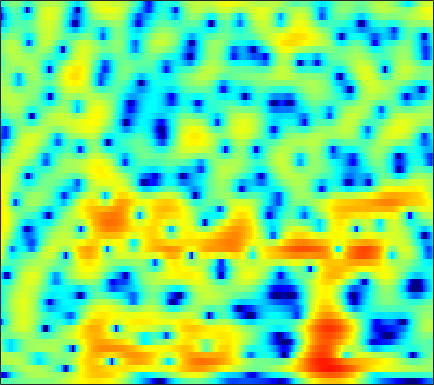

The file beside this chart, header and first rows:
-2.2718, -2.1784, -2.0267, -1.8469, -1.6948, -1.4816, -1.2489, -1.0713, -0.83468, -0.61483, -0.42103, -0.29262, -0.14931, -0.041667, 0.016777, 0.062232, 0.080129, 0.079209, 0.075124, 0.077427, 0.10293, 0.14024, 0.22233, 0.35572
-14.95, -17.79, -15.85, -11.5, -8.959, -6.377, -4.429, -3.259, -1.986, -0.9692, -0.1587, 0.3384, 0.872, 1.274, 1.503, 1.722, 1.853, 1.9, 1.902, 1.844, 1.737, 1.629, 1.462, 1.278
-2.711, -2.692, -2.443, -1.955, -1.472, -0.7617, -0.05801, 0.4295, 0.9879, 1.429, 1.754, 1.921, 2.052, 2.091, 2.066, 1.986, 1.866, 1.756, 1.585, 1.382, 1.13, 0.888, 0.468, -0.1194
1.484, 1.725, 1.976, 2.167, 2.275, 2.366, 2.388, 2.345, 2.183, 1.875, 1.391, 0.8925, 0.02366, -1.129, -2.18, -3.82, -5.489, -6.422, -6.585, -5.551, -4.114, -3.112, -2.034, -1.269
2.171, 2.034, 1.839, 1.655, 1.536, 1.422, 1.345, 1.293, 1.194, 1.008, 0.6837, 0.3333, -0.3203, -1.214, -2.053, -3.346, -4.605, -5.231, -5.16, -4.208, -2.949, -2.06, -1.062, -0.3249
-0.5433, -1.771, -3.675, -5.709, -6.874, -6.983, -5.572, -4.21, -2.578, -1.283, -0.3257, 0.2026, 0.6914, 0.9932, 1.125, 1.225, 1.289, 1.349, 1.463, 1.601, 1.742, 1.829, 1.913, 1.928
-1.621, -2.712, -4.345, -5.966, -6.79, -6.758, -5.543, -4.359, -2.828, -1.543, -0.5394, 0.04934, 0.6218, 1.003, 1.178, 1.305, 1.341, 1.329, 1.283, 1.227, 1.198, 1.212, 1.273, 1.327
-0.5421, -0.6701, -0.751, -0.7088, -0.6011, -0.3535, 0.004542, 0.3111, 0.7238, 1.101, 1.369, 1.477, 1.466, 1.278, 1.022, 0.522, -0.1476, -0.7376, -1.577, -2.355, -2.813, -2.886, -2.599, -2.002
-3.281, -2.638, -1.57, -0.4478, 0.3406, 1.271, 2.053, 2.535, 3.029, 3.328, 3.423, 3.351, 3.053, 2.486, 1.856, 0.7017, -0.9064, -2.502, -5.432, -10.12, -21.2, -22.17, -11.15, -6.888
-14.22, -9.356, -5.299, -2.553, -0.9905, 0.6486, 1.883, 2.589, 3.282, 3.705, 3.874, 3.845, 3.604, 3.127, 2.607, 1.72, 0.6284, -0.2838, -1.559, -2.77, -3.689, -4.025, -4.112, -3.929
-5.007, -4.149, -2.771, -1.353, -0.3526, 0.8404, 1.846, 2.447, 3.051, 3.432, 3.596, 3.577, 3.372, 2.961, 2.529, 1.807, 0.9446, 0.2338, -0.7384, -1.689, -2.575, -3.172, -3.872, -4.339
-3.712, -2.744, -1.465, -0.2462, 0.5973, 1.603, 2.442, 2.951, 3.465, 3.78, 3.888, 3.821, 3.537, 3.033, 2.514, 1.615, 0.4653, -0.5687, -2.159, -3.964, -5.94, -7.385, -8.741, -9.081
-5.291, -3.62, -1.772, -0.2612, 0.7052, 1.786, 2.648, 3.169, 3.689, 4.002, 4.107, 4.042, 3.761, 3.244, 2.689, 1.705, 0.4214, -0.7912, -2.804, -5.39, -8.831, -12.31, -17.93, -16.15
-4.739, -3.521, -2.063, -0.7834, 0.0642, 1.063, 1.902, 2.426, 2.978, 3.357, 3.546, 3.571, 3.436, 3.088, 2.681, 1.958, 1.042, 0.2253, -1.03, -2.399, -3.746, -4.649, -5.556, -6.058
-3.766, -3.232, -2.472, -1.646, -0.9942, -0.1195, 0.7456, 1.354, 2.063, 2.632, 3.042, 3.226, 3.301, 3.184, 2.97, 2.516, 1.879, 1.3, 0.4019, -0.6233, -1.696, -2.488, -3.512, -4.481
-4.788, -5.077, -5.196, -4.722, -3.947, -2.545, -1.033, 0.02773, 1.277, 2.294, 3.072, 3.49, 3.836, 3.96, 3.909, 3.638, 3.134, 2.613, 1.723, 0.5752, -0.8802, -2.2, -4.294, -6.736
-7.235, -10.05, -17.52, -22.94, -12.72, -6.936, -3.501, -1.659, 0.2189, 1.623, 2.654, 3.236, 3.793, 4.099, 4.175, 4.086, 3.78, 3.385, 2.649, 1.652, 0.3236, -0.9173, -2.935, -5.544
-3.512, -4.387, -5.27, -5.441, -5.034, -4.016, -2.777, -1.856, -0.7156, 0.2707, 1.082, 1.581, 2.119, 2.49, 2.659, 2.768, 2.735, 2.595, 2.246, 1.769, 1.142, 0.5779, -0.2473, -1.054
0.2725, -0.4496, -1.331, -2.038, -2.386, -2.556, -2.432, -2.153, -1.641, -1.075, -0.5004, -0.09947, 0.3535, 0.7524, 1.031, 1.343, 1.594, 1.76, 1.903, 1.92, 1.838, 1.679, 1.344, 0.928
3.302, 1.931, -0.176, -2.518, -4.236, -5.741, -5.679, -4.909, -3.748, -2.822, -2.195, -1.901, -1.677, -1.458, -1.186, -0.6371, 0.1051, 0.7543, 1.651, 2.382, 2.908, 3.17, 3.287, 3.073
4.734, 2.985, 0.04519, -3.888, -7.87, -12.9, -10.55, -7.991, -6.032, -5.171, -5.275, -5.922, -7.452, -9.823, -11.53, -10.43, -6.678, -4.157, -1.541, 0.4833, 1.943, 2.734, 3.458, 3.783
4.854, 3.675, 1.943, 0.1267, -1.198, -2.697, -3.847, -4.554, -5.424, -6.362, -7.6, -8.708, -10.43, -12.45, -13.39, -12.41, -9.633, -7.287, -4.59, -2.456, -0.7305, 0.2819, 1.312, 2.079
5.329, 4.57, 3.414, 2.124, 1.085, -0.4072, -1.996, -3.283, -5.119, -7.167, -9.222, -10.63, -11.84, -11.77, -11.15, -9.779, -7.989, -6.711, -4.988, -3.416, -2.058, -1.145, -0.122, 0.7488
5.887, 5.39, 4.545, 3.489, 2.56, 1.119, -0.5856, -2.069, -4.464, -7.525, -11.77, -16.73, -31.88, -18.2, -13.65, -10.13, -7.845, -6.524, -5.176, -4.069, -3.127, -2.493, -1.643, -0.8457
6.051, 5.728, 5.093, 4.241, 3.488, 2.32, 0.9833, -0.1295, -1.714, -3.423, -5.1, -6.188, -7.139, -7.235, -6.997, -6.377, -5.914, -5.677, -5.587, -5.761, -5.965, -6.041, -5.713, -4.811
6.015, 5.686, 5.045, 4.213, 3.511, 2.514, 1.519, 0.8111, -0.05272, -0.8148, -1.45, -1.843, -2.276, -2.63, -2.889, -3.3, -3.905, -4.596, -5.904, -8.037, -11.53, -15.98, -22.43, -13.69
6.288, 5.705, 4.664, 3.365, 2.252, 0.7748, -0.4572, -1.031, -1.288, -1.084, -0.7528, -0.5095, -0.2772, -0.2367, -0.2983, -0.6247, -1.149, -1.761, -2.855, -4.247, -5.874, -6.951, -7.639, -7.13
6.597, 5.731, 4.143, 1.928, -0.3128, -4.572, -11.55, -14.79, -8.056, -3.984, -1.629, -0.4798, 0.5362, 1.15, 1.388, 1.496, 1.359, 1.146, 0.6756, 0.1008, -0.5577, -1.046, -1.695, -2.309
5.788, 5.045, 3.744, 2.078, 0.5952, -1.549, -3.38, -4.001, -3.612, -2.514, -1.421, -0.7273, -0.02298, 0.5106, 0.7639, 1.03, 1.112, 1.12, 1.005, 0.751, 0.3621, -0.02361, -0.6787, -1.567
4.994, 4.557, 3.812, 2.915, 2.187, 1.2, 0.2941, -0.2883, -0.8939, -1.321, -1.581, -1.679, -1.677, -1.538, -1.344, -1.026, -0.6849, -0.4775, -0.252, -0.1685, -0.2192, -0.3824, -0.7296, -1.284
4.719, 4.521, 4.122, 3.561, 3.049, 2.232, 1.271, 0.45, -0.7978, -2.221, -3.761, -4.873, -5.876, -5.932, -5.312, -4.18, -3.004, -2.264, -1.5, -0.9442, -0.5981, -0.447, -0.3984, -0.4665
4.035, 4.102, 4.038, 3.782, 3.437, 2.771, 1.813, 0.8691, -0.7743, -3.052, -6.353, -10.15, -21.07, -17.9, -11.39, -7.164, -4.783, -3.595, -2.519, -1.795, -1.29, -0.9788, -0.6401, -0.3461
2.261, 2.71, 3.116, 3.3, 3.276, 3.026, 2.508, 1.934, 0.9177, -0.4072, -1.931, -3.097, -4.292, -4.744, -4.552, -4.116, -3.707, -3.582, -3.55, -3.662, -3.673, -3.521, -2.999, -2.247
-0.2442, 0.6062, 1.537, 2.234, 2.617, 2.93, 3.018, 2.947, 2.674, 2.24, 1.685, 1.226, 0.5851, -0.06731, -0.5867, -1.391, -2.457, -3.54, -5.496, -8.283, -11.58, -12.58, -9.873, -6.584
-3.656, -2.421, -0.9458, 0.3085, 1.097, 1.951, 2.588, 2.926, 3.197, 3.295, 3.205, 3.033, 2.646, 2.078, 1.495, 0.5233, -0.7756, -2.02, -4.149, -6.858, -9.595, -10.46, -8.954, -6.665
-8.196, -6.285, -4.166, -2.401, -1.254, 0.06879, 1.181, 1.872, 2.614, 3.127, 3.429, 3.512, 3.445, 3.172, 2.829, 2.192, 1.341, 0.6112, -0.4995, -1.631, -2.676, -3.315, -3.925, -4.32
-10.32, -9.016, -7.3, -5.522, -4.129, -2.321, -0.6639, 0.4197, 1.625, 2.545, 3.204, 3.53, 3.767, 3.792, 3.694, 3.389, 2.923, 2.475, 1.746, 0.8818, -0.1608, -1.06, -2.55, -4.464
-12.61, -13.91, -14.67, -11.91, -8.985, -5.504, -2.808, -1.211, 0.4336, 1.638, 2.477, 2.921, 3.297, 3.483, 3.521, 3.464, 3.308, 3.084, 2.697, 2.131, 1.366, 0.6191, -0.676, -2.411
-11.65, -13.35, -14.69, -12.1, -9.158, -5.819, -3.336, -1.93, -0.5535, 0.3542, 0.8857, 1.096, 1.214, 1.25, 1.275, 1.385, 1.552, 1.703, 1.861, 1.914, 1.832, 1.655, 1.302, 0.8316
-6.237, -5.903, -5.284, -4.384, -3.585, -2.468, -1.51, -0.9752, -0.5704, -0.5527, -0.9596, -1.541, -2.589, -3.667, -4.124, -3.833, -2.729, -1.689, -0.4458, 0.5465, 1.259, 1.633, 1.983, 2.192
-3.016, -2.254, -1.389, -0.6642, -0.2071, 0.2534, 0.5135, 0.539, 0.2696, -0.4251, -1.663, -3.112, -6.094, -11.55, -21.61, -15.28, -7.827, -4.941, -2.44, -0.8094, 0.3035, 0.9248, 1.539, 2.014
-0.8427, -0.1065, 0.6738, 1.247, 1.558, 1.794, 1.834, 1.719, 1.355, 0.719, -0.2103, -1.081, -2.406, -3.697, -4.295, -4.368, -3.723, -3.028, -2.212, -1.608, -1.169, -0.9148, -0.5881, -0.1827
0.8015, 1.295, 1.811, 2.17, 2.335, 2.438, 2.398, 2.281, 2.025, 1.663, 1.198, 0.8117, 0.2717, -0.2545, -0.6044, -1.025, -1.415, -1.735, -2.3, -3.084, -4.138, -5.027, -5.897, -5.782
1.805, 2.046, 2.255, 2.336, 2.315, 2.206, 2.028, 1.875, 1.667, 1.474, 1.31, 1.181, 0.983, 0.7468, 0.4943, 0.06646, -0.5385, -1.181, -2.327, -3.992, -6.537, -9.506, -17.08, -20.06
1.886, 1.926, 1.825, 1.534, 1.203, 0.6237, -0.003758, -0.4148, -0.7533, -0.757, -0.4645, -0.1574, 0.2394, 0.5064, 0.5812, 0.486, 0.1449, -0.275, -1.051, -2.056, -3.201, -4.032, -4.779, -4.707
1.217, 1.214, 0.9526, 0.3165, -0.4632, -2.004, -4.241, -6.332, -8.498, -7.394, -4.688, -2.906, -1.157, -0.04515, 0.4764, 0.7805, 0.7409, 0.5409, 0.07939, -0.4949, -1.051, -1.351, -1.513, -1.301
0.09075, 0.4462, 0.5665, 0.2092, -0.4354, -1.878, -4.162, -6.471, -9.113, -7.63, -4.357, -2.382, -0.5163, 0.6591, 1.154, 1.413, 1.255, 0.8909, 0.1214, -0.9139, -2.062, -2.833, -3.366, -2.985
-1.616, -0.5918, 0.291, 0.7135, 0.7751, 0.5814, 0.2241, -0.04192, -0.1968, 0.005899, 0.4907, 0.9313, 1.467, 1.815, 1.891, 1.736, 1.211, 0.5295, -0.8267, -2.88, -6.056, -9.866, -19.52, -13.59
-2.351, -1.198, -0.03082, 0.767, 1.173, 1.505, 1.671, 1.725, 1.759, 1.796, 1.834, 1.859, 1.86, 1.795, 1.658, 1.333, 0.8095, 0.2282, -0.8451, -2.246, -3.975, -5.321, -6.541, -6.378
-1.399, -0.5074, 0.4775, 1.212, 1.614, 1.971, 2.123, 2.136, 2.023, 1.81, 1.56, 1.366, 1.142, 0.9747, 0.9025, 0.8077, 0.6671, 0.5008, 0.1628, -0.3191, -0.905, -1.388, -2.011, -2.585
-0.1352, 0.6033, 1.416, 2.03, 2.333, 2.525, 2.467, 2.256, 1.753, 1.005, 0.07759, -0.6407, -1.392, -1.625, -1.376, -0.6799, 0.09548, 0.6065, 1.1, 1.306, 1.252, 1.045, 0.5232, -0.3218
-0.2465, 0.4726, 1.266, 1.836, 2.102, 2.202, 1.998, 1.594, 0.6821, -0.7953, -3.101, -5.682, -11.05, -13.93, -9.248, -4.478, -1.52, -0.03232, 1.33, 2.163, 2.554, 2.607, 2.367, 1.782
-2.697, -1.878, -0.9498, -0.251, 0.1261, 0.3993, 0.3666, 0.1247, -0.5192, -1.575, -3.056, -4.375, -6.008, -6.34, -5.306, -3.19, -1.198, 0.05111, 1.318, 2.208, 2.739, 2.916, 2.898, 2.613
-6.359, -5.295, -4.018, -2.922, -2.268, -1.621, -1.264, -1.157, -1.234, -1.475, -1.797, -1.997, -2.095, -1.872, -1.487, -0.7265, 0.1816, 0.8799, 1.717, 2.374, 2.827, 3.014, 3.056, 2.869
-10.72, -9.03, -6.922, -5.146, -4.081, -3.03, -2.349, -2.067, -1.932, -1.991, -2.118, -2.182, -2.081, -1.683, -1.195, -0.3739, 0.557, 1.226, 2.052, 2.716, 3.184, 3.4, 3.483, 3.325
-16.04, -12.31, -8.6, -5.988, -4.56, -3.26, -2.547, -2.385, -2.607, -3.323, -4.401, -5.26, -5.861, -5.174, -3.92, -1.993, -0.2407, 0.8751, 2.081, 2.987, 3.603, 3.888, 4.047, 3.951
-11.91, -9.323, -6.424, -4.236, -3.052, -2.005, -1.57, -1.634, -2.315, -3.813, -6.569, -10.14, -21.1, -13.61, -7.963, -3.679, -0.9986, 0.4406, 1.834, 2.798, 3.435, 3.73, 3.921, 3.904
-4.548, -3.614, -2.382, -1.33, -0.6998, -0.1316, 0.08109, 0.008806, -0.425, -1.188, -2.196, -2.933, -3.501, -3.248, -2.564, -1.401, -0.2979, 0.3787, 1.06, 1.517, 1.796, 1.927, 2.021, 2.057
